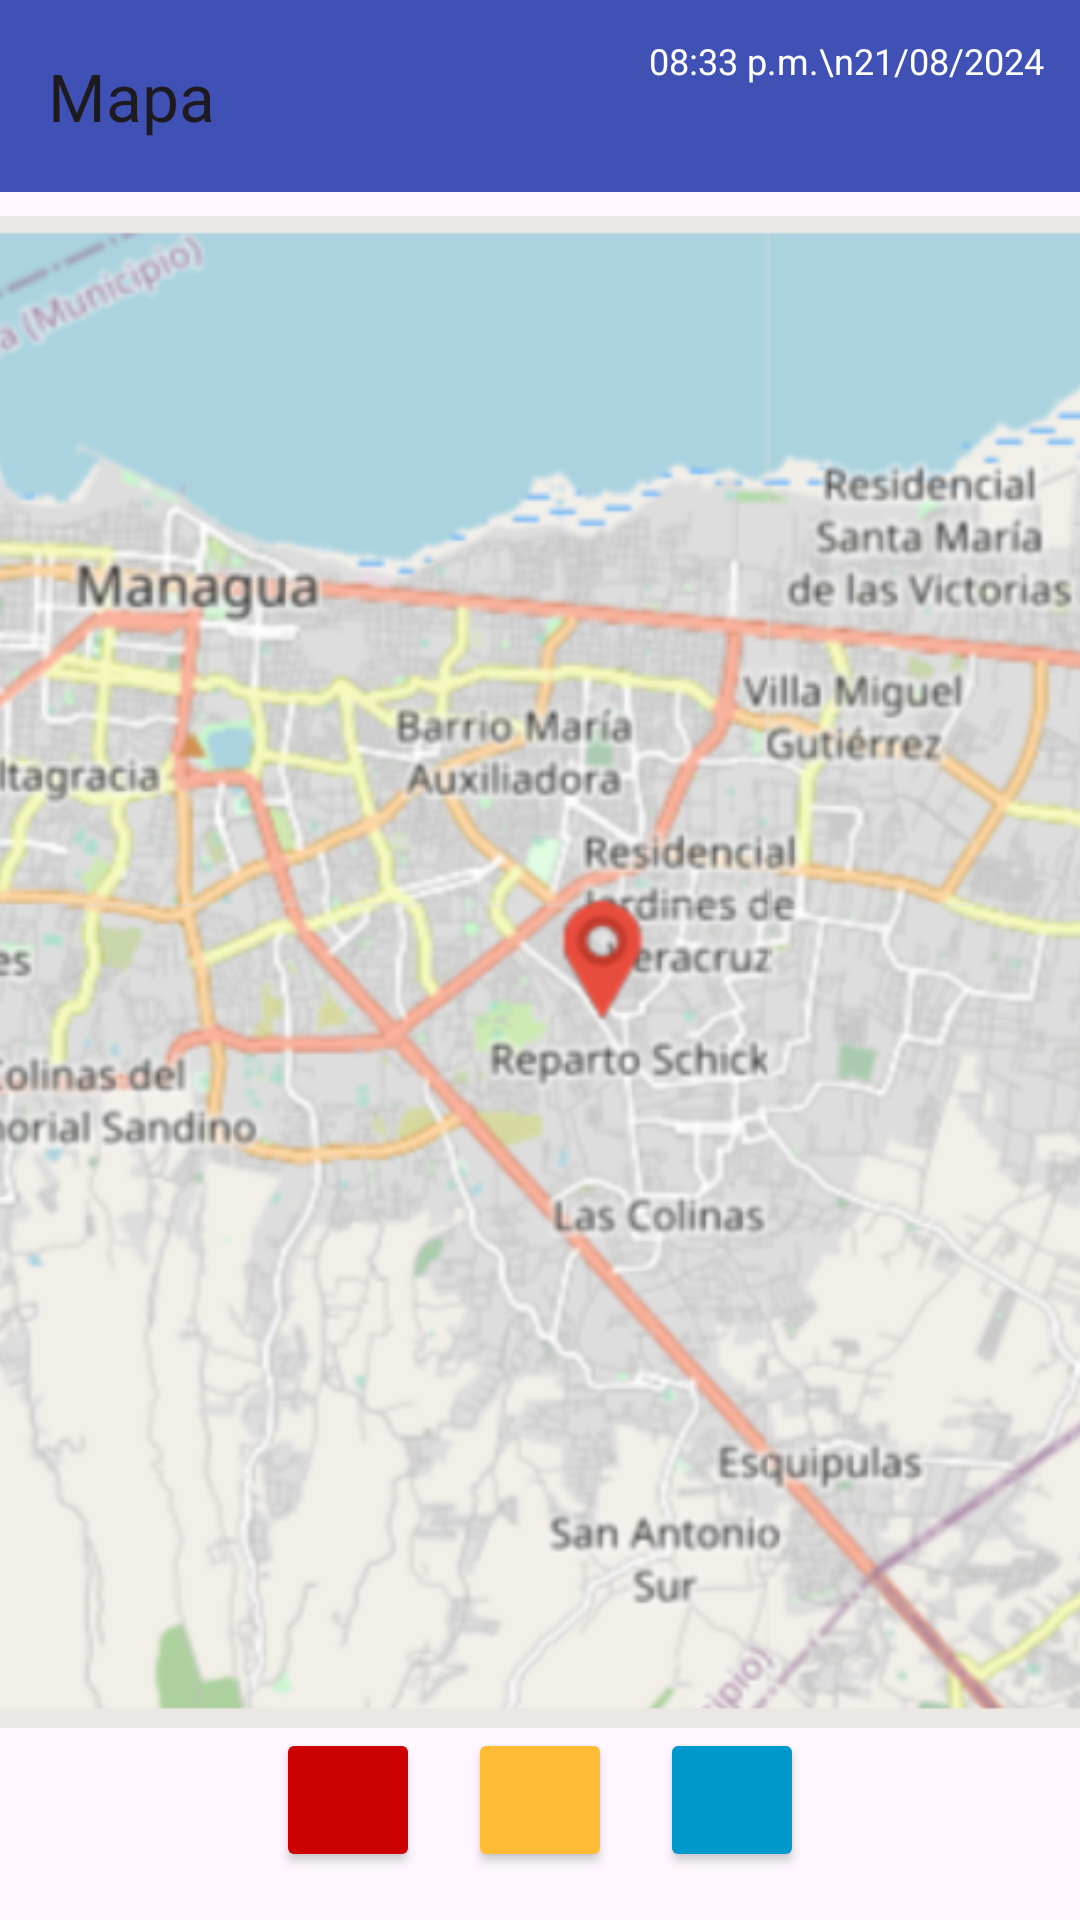

Android layout source for this screen:
<!-- AndroidManifest.xml: application theme Theme.EcoGuardian -->
<!-- res/layout/fragment_map.xml -->
<?xml version="1.0" encoding="utf-8"?>
<androidx.constraintlayout.widget.ConstraintLayout xmlns:android="http://schemas.android.com/apk/res/android"
    xmlns:tools="http://schemas.android.com/tools"
    xmlns:app="http://schemas.android.com/apk/res-auto"
    android:layout_width="match_parent"
    android:layout_height="match_parent"
    tools:context=".MapFragment">

    
    <androidx.appcompat.widget.Toolbar
        android:id="@+id/toolbar"
        android:layout_width="0dp"
        android:layout_height="wrap_content"
        android:background="#3F51B5"
        app:title="Mapa"
        android:titleTextColor="@android:color/white"
        app:layout_constraintTop_toTopOf="parent"
        app:layout_constraintStart_toStartOf="parent"
        app:layout_constraintEnd_toEndOf="parent" />

    
    <TextView
        android:id="@+id/tvTime"
        android:layout_width="wrap_content"
        android:layout_height="wrap_content"
        android:text="08:33 p.m.\n21/08/2024"
        android:textColor="@android:color/white"
        android:textSize="12sp"
        app:layout_constraintTop_toTopOf="parent"
        app:layout_constraintEnd_toEndOf="parent"
        android:layout_marginTop="12dp"
        android:layout_marginEnd="12dp" />

    
    <ImageView
        android:id="@+id/staticMap"
        android:layout_width="0dp"
        android:layout_height="0dp"
        android:src="@drawable/mapa"
        app:layout_constraintTop_toBottomOf="@id/toolbar"
        app:layout_constraintStart_toStartOf="parent"
        app:layout_constraintEnd_toEndOf="parent"
        app:layout_constraintBottom_toTopOf="@id/buttonLayout"
        android:scaleType="centerCrop"
        android:layout_marginTop="8dp" />

    
    <LinearLayout
        android:id="@+id/buttonLayout"
        android:layout_width="match_parent"
        android:layout_height="wrap_content"
        android:orientation="horizontal"
        android:gravity="center"
        app:layout_constraintBottom_toBottomOf="parent"
        android:layout_marginBottom="16dp">

        
        <Button
            android:id="@+id/btnRed"
            android:layout_width="48dp"
            android:layout_height="48dp"
            android:backgroundTint="@android:color/holo_red_dark"
            android:layout_marginEnd="16dp"
            android:text="" />

        
        <Button
            android:id="@+id/btnYellow"
            android:layout_width="48dp"
            android:layout_height="48dp"
            android:backgroundTint="@android:color/holo_orange_light"
            android:layout_marginEnd="16dp"
            android:text="" />

        
        <Button
            android:id="@+id/btnBlue"
            android:layout_width="48dp"
            android:layout_height="48dp"
            android:backgroundTint="@android:color/holo_blue_dark"
            android:text="" />
    </LinearLayout>

</androidx.constraintlayout.widget.ConstraintLayout>
<!-- resources referenced by this layout -->
<resources>
  <!-- drawable mapa: png bitmap (drawable, 850245 bytes) -->
  <style name="Theme.EcoGuardian" parent="Base.Theme.EcoGuardian" />
  <style name="Base.Theme.EcoGuardian" parent="Theme.Material3.DayNight.NoActionBar">
          
          
      </style>
</resources>
